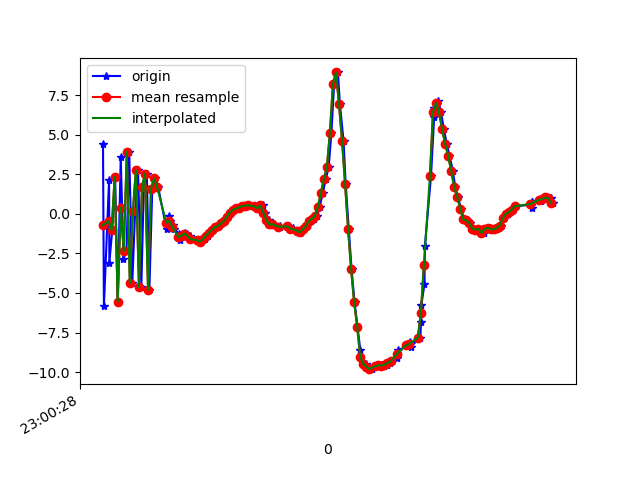

The file beside this chart, header and first rows:
1617836428303, 532071844595845, 4.401005, 1.0998375, 1.0960064
1617836428309, 532071863826615, -5.84, -1.09, 1.434
1617836428343, 532071883057385, 2.139, 0.8959, -3.596
1617836428345, 532071902288155, -3.077, -0.4525, 6.572
1617836428364, 532071921518925, -1.022, 0.2604, -7.712
1617836428383, 532071940749695, 2.341, 0.5658, 7.692
1617836428400, 532071959980465, -5.546, -0.5541, -3.952
1617836428420, 532071979211235, 3.612, 1.24, -1.165
1617836428438, 532071998442005, -2.83, -0.2043, 6.903
1617836428458, 532072017672775, -2.349, 0.1616, -7.845
1617836428476, 532072036903545, 3.926, 1.508, 4.813
1617836428496, 532072056134315, -4.384, -0.3088, 2.474
1617836428515, 532072075365085, 0.1939, 0.926, -6.977
1617836428534, 532072094595855, 2.752, 1.229, 6.832
1617836428556, 532072113826625, -4.615, -0.5417, 0.2818
1617836428572, 532072133057395, 1.678, 1.247, -6.561
1617836428592, 532072152288165, 2.547, 0.8978, 7.429
1617836428609, 532072171518935, -4.8, -0.7134, -0.312
1617836428628, 532072190749705, 1.6, 0.7026, -6.147
1617836428649, 532072209980475, 2.246, 0.4221, 7.328
1617836428667, 532072229211245, 1.693, -0.0906, 3.932
1617836428722, 532072248442015, -0.9647, -0.736, -0.9047
1617836428736, 532072267672785, -0.1411, -0.9976, 1.666
1617836428747, 532072286903555, -0.4523, -0.9695, 1.295
1617836428763, 532072306134325, -0.6833, -1.355, 1.67
1617836428774, 532072325365095, -0.9598, -1.842, 1.798
1617836428807, 532072344595865, -1.283, -1.522, 1.285
1617836428809, 532072363826635, -1.645, -0.5499, 0.2848
1617836428822, 532072383057405, -1.39, -0.008244, -0.6972
1617836428841, 532072402288175, -1.225, 0.2024, -0.9102
1617836428859, 532072421518945, -1.26, 0.08865, -1.222
1617836428877, 532072440749715, -1.391, 0.00572, -1.191
1617836428894, 532072459980485, -1.598, -0.3535, -0.9272
1617836428925, 532072479211255, -1.655, -1.017, -0.3309
1617836428952, 532072498442025, -1.756, -1.404, 0.1068
1617836428963, 532072517672795, -1.619, -1.474, 0.1448
1617836428974, 532072536903565, -1.599, -0.8908, -0.08903
1617836428997, 532072556134335, -1.388, -0.4315, -0.4694
1617836429010, 532072575365105, -1.193, 0.04113, -0.6518
1617836429029, 532072594595875, -1.013, 0.3469, -0.7884
1617836429047, 532072613826645, -0.8326, 0.08538, -0.5644
1617836429071, 532072633057415, -0.7802, 0.03162, -0.4987
1617836429086, 532072652288185, -0.5989, 0.2342, -0.676
1617836429106, 532072671518955, -0.4535, 0.2325, -0.5365
1617836429126, 532072690749725, -0.1782, 0.194, -0.5465
1617836429140, 532072709980495, 0.07216, 0.2045, -0.6178
1617836429164, 532072729211265, 0.2589, 0.2328, -0.5918
1617836429183, 532072748442035, 0.3399, 0.1765, -0.4723
1617836429202, 532072767672805, 0.4006, 0.1734, -0.4276
1617836429223, 532072786903575, 0.4938, 0.1336, -0.4176
1617836429242, 532072806134345, 0.5098, -0.02658, -0.1626
1617836429261, 532072825365115, 0.5798, -0.237, 0.04062
1617836429279, 532072844595885, 0.5183, -0.3868, 0.2921
1617836429307, 532072863826655, 0.4819, -0.3679, 0.3638
1617836429322, 532072883057425, 0.2895, -0.3641, 0.4652
1617836429335, 532072902288195, 0.4169, -0.4986, 0.7677
1617836429359, 532072921518965, 0.5299, -0.9484, 1.414
1617836429372, 532072940749735, 0.07477, -1.489, 2.046
1617836429395, 532072959980505, -0.3605, -0.9197, 1.754
1617836429417, 532072979211275, -0.6669, -0.2345, 1.457
1617836429433, 532072998442045, -0.6464, -0.5498, 1.699
... 96 more rows
